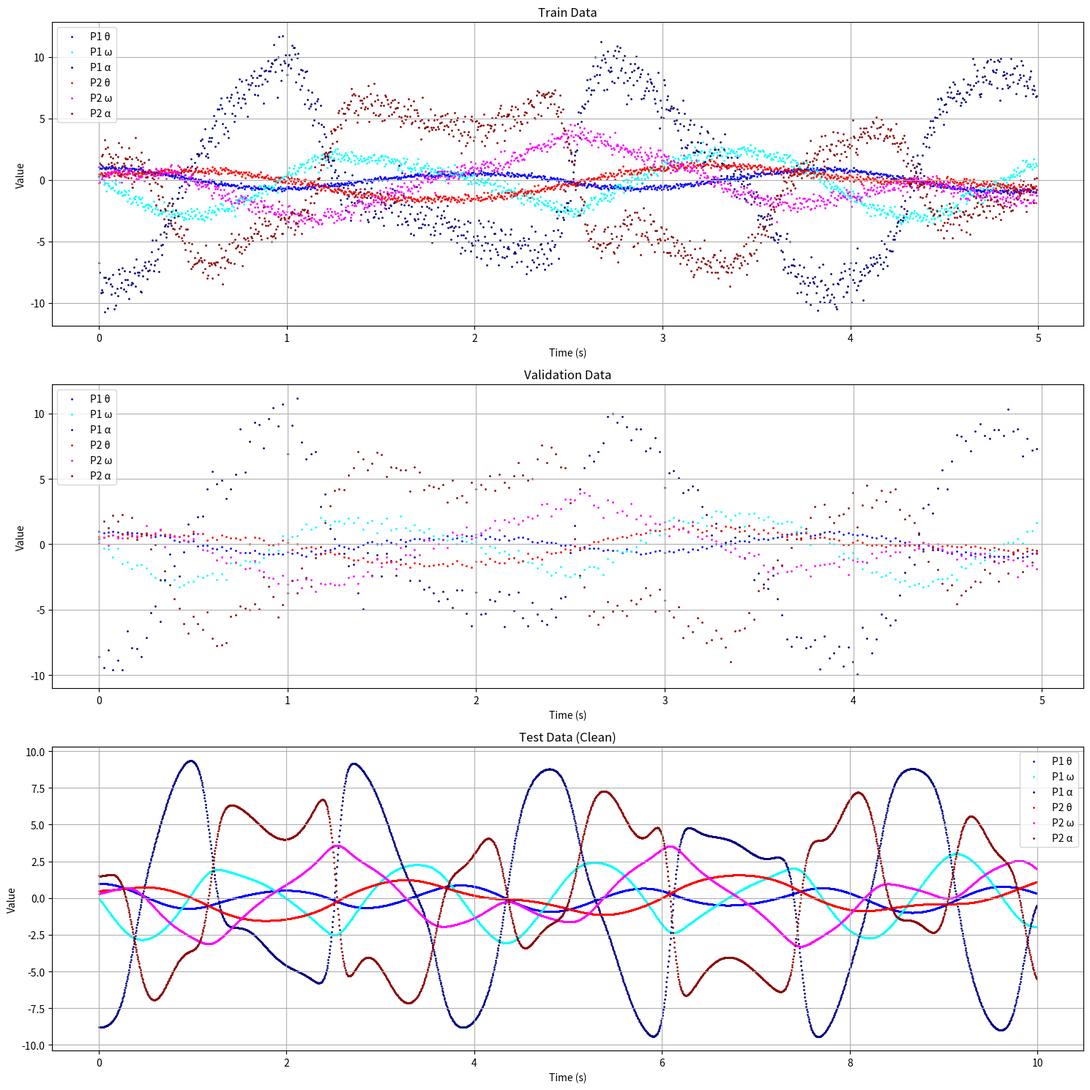

Source code (Python):
import numpy as np
import matplotlib.pyplot as plt
import os
from scipy.integrate import odeint

class DoublePendulum:
    """이중 진자 시스템을 시뮬레이션하는 클래스"""
    
    def __init__(self, m1, m2, L1, L2, g, c=0.0, noise_level=0.0):
        """
        Args:
            m1: 첫 번째 진자의 질량 (kg)
            m2: 두 번째 진자의 질량 (kg)
            L1: 첫 번째 진자의 길이 (m)
            L2: 두 번째 진자의 길이 (m)
            g: 중력 가속도 (m/s^2)
            c: 감쇠 계수
            noise_level: 노이즈 수준 (0.0 ~ 1.0)
        """
        self.m1 = m1
        self.m2 = m2
        self.L1 = L1
        self.L2 = L2
        self.g = g
        self.c = c
        self.noise_level = noise_level
        self.data_type = 'clean' if noise_level == 0.0 else f'noise_{int(noise_level*100)}%'
        
        # 데이터 저장을 위한 속성 초기화
        self.t = None
        self.theta1 = None
        self.omega1 = None
        self.theta2 = None
        self.omega2 = None
        self.alpha1 = None
        self.alpha2 = None
        
        self.theta1_noisy = None
        self.omega1_noisy = None
        self.theta2_noisy = None
        self.omega2_noisy = None
        self.alpha1_noisy = None
        self.alpha2_noisy = None
        
        self.train_data = None
        self.valid_data = None
        self.test_data = None

    def ode(self, state, t):
        """이중 진자의 운동 방정식을 정의하는 함수
        
        state = [theta1, omega1, theta2, omega2]
        """
        theta1, omega1, theta2, omega2 = state
        delta = theta1 - theta2
        
        denom = 2*self.m1 + self.m2 - self.m2 * np.cos(2*delta)
        # 각속도 미분 (표준 이중진자 방정식에 간단한 감쇠항 - c*omega를 추가)
        dtheta1 = omega1
        dtheta2 = omega2
        
        domega1 = (
            -self.g*(2*self.m1+self.m2)*np.sin(theta1)
            - self.m2*self.g*np.sin(theta1-2*theta2)
            - 2*np.sin(delta)*self.m2*(omega2**2*self.L2 + omega1**2*self.L1*np.cos(delta))
        ) / (self.L1 * denom) - self.c*omega1
        
        domega2 = (
            2*np.sin(delta)*(omega1**2*self.L1*(self.m1+self.m2)
            + self.g*(self.m1+self.m2)*np.cos(theta1)
            + omega2**2*self.L2*self.m2*np.cos(delta))
        ) / (self.L2 * denom) - self.c*omega2
        
        return [dtheta1, domega1, dtheta2, domega2]

    def generate_data(self, theta1_0, omega1_0, theta2_0, omega2_0, stoptime=10.0, numpoints=5000):
        """주어진 초기 조건으로 이중 진자 운동 데이터를 생성
        
        Args:
            theta1_0: 첫 번째 진자의 초기 각도 (rad)
            omega1_0: 첫 번째 진자의 초기 각속도 (rad/s)
            theta2_0: 두 번째 진자의 초기 각도 (rad)
            omega2_0: 두 번째 진자의 초기 각속도 (rad/s)
            stoptime: 시뮬레이션 시간 (s)
            numpoints: 데이터 포인트 수
        
        Returns:
            tuple: (theta1, omega1, alpha1, theta2, omega2, alpha2) 노이즈 없는 원본 데이터
        """
        self.t = np.linspace(0, stoptime, numpoints)
        initial_conditions = [theta1_0, omega1_0, theta2_0, omega2_0]
        
        solution = odeint(self.ode, initial_conditions, self.t)
        self.theta1 = solution[:, 0]
        self.omega1 = solution[:, 1]
        self.theta2 = solution[:, 2]
        self.omega2 = solution[:, 3]
        
        self.alpha1 = np.gradient(self.omega1, self.t)
        self.alpha2 = np.gradient(self.omega2, self.t)
        
        self._add_noise()
        
        return (self.theta1, self.omega1, self.alpha1,
                self.theta2, self.omega2, self.alpha2)

    def _add_noise(self):
        """생성된 데이터에 가우시안 노이즈 추가"""
        if self.noise_level > 0:
            amps = {
                'theta1': np.max(np.abs(self.theta1)),
                'omega1': np.max(np.abs(self.omega1)),
                'alpha1': np.max(np.abs(self.alpha1)),
                'theta2': np.max(np.abs(self.theta2)),
                'omega2': np.max(np.abs(self.omega2)),
                'alpha2': np.max(np.abs(self.alpha2))
            }
            np.random.seed(42)
            self.theta1_noisy = self.theta1 + np.random.normal(0, self.noise_level * amps['theta1'], self.theta1.shape)
            self.omega1_noisy = self.omega1 + np.random.normal(0, self.noise_level * amps['omega1'], self.omega1.shape)
            self.alpha1_noisy = self.alpha1 + np.random.normal(0, self.noise_level * amps['alpha1'], self.alpha1.shape)
            
            self.theta2_noisy = self.theta2 + np.random.normal(0, self.noise_level * amps['theta2'], self.theta2.shape)
            self.omega2_noisy = self.omega2 + np.random.normal(0, self.noise_level * amps['omega2'], self.omega2.shape)
            self.alpha2_noisy = self.alpha2 + np.random.normal(0, self.noise_level * amps['alpha2'], self.alpha2.shape)
        else:
            self.theta1_noisy = self.theta1.copy()
            self.omega1_noisy = self.omega1.copy()
            self.alpha1_noisy = self.alpha1.copy()
            
            self.theta2_noisy = self.theta2.copy()
            self.omega2_noisy = self.omega2.copy()
            self.alpha2_noisy = self.alpha2.copy()

    def split_data(self, train_size=1000, valid_size=200, test_size=1000, timestep=5):
        """데이터를 학습, 검증, 테스트 세트로 분할
        
        데이터는 시간과 두 진자의 (각도, 각속도, 각가속도)를 포함 (총 7열)
        학습과 검증 데이터는 noisy 데이터를, 테스트 데이터는 clean 데이터를 사용합니다.
        
        Returns:
            tuple: (train_data, valid_data, test_data)
        """
        if self.t is None:
            raise ValueError("먼저 데이터를 생성하세요 (generate_data 메소드 호출)")
        
        # noisy 데이터를 학습/검증용, clean 데이터를 테스트용으로 사용
        data_noisy = np.column_stack((
            self.t,
            self.theta1_noisy,
            self.omega1_noisy,
            self.alpha1_noisy,
            self.theta2_noisy,
            self.omega2_noisy,
            self.alpha2_noisy
        ))
        data_clean = np.column_stack((
            self.t,
            self.theta1,
            self.omega1,
            self.alpha1,
            self.theta2,
            self.omega2,
            self.alpha2
        ))
        
        # 학습 데이터 인덱스 (0부터 시작)
        train_indices = np.arange(0, train_size * timestep, timestep)
        
        # 검증 데이터 인덱스 (offset = 1로 겹치지 않게)
        valid_start = 1
        valid_indices = np.arange(valid_start, valid_start + valid_size * timestep * 5, timestep * 5)
        
        # 테스트 데이터 인덱스 (offset = 2로 겹치지 않게)
        test_start = 2
        test_indices = np.arange(test_start, test_start + test_size * timestep, timestep)
        
        self.train_data = data_noisy[train_indices]
        self.valid_data = data_noisy[valid_indices]
        self.test_data = data_clean[test_indices]
        
        print("\n데이터 분할 정보:")
        print(f"학습 데이터: {len(self.train_data)} 샘플, 시간 범위: [{self.train_data[0,0]:.2f}, {self.train_data[-1,0]:.2f}]")
        print(f"검증 데이터: {len(self.valid_data)} 샘플, 시간 범위: [{self.valid_data[0,0]:.2f}, {self.valid_data[-1,0]:.2f}]")
        print(f"테스트 데이터 (클린): {len(self.test_data)} 샘플, 시간 범위: [{self.test_data[0,0]:.2f}, {self.test_data[-1,0]:.2f}]")
        
        # 인덱스 겹침 확인
        if len(np.intersect1d(train_indices, valid_indices)) == 0:
            print("Train과 Validation 데이터 간 겹침 없음.")
        if len(np.intersect1d(train_indices, test_indices)) == 0:
            print("Train과 Test 데이터 간 겹침 없음.")
        if len(np.intersect1d(valid_indices, test_indices)) == 0:
            print("Validation과 Test 데이터 간 겹침 없음.")
        
        return self.train_data, self.valid_data, self.test_data

    def plot_data(self, save_dir):
        """데이터를 시각화하여 저장
        
        각 데이터셋(Train, Valid, Test)에 대해 한 subplot에 두 진자의
        각도, 각속도, 각가속도를 서로 다른 색상으로 표시.
        """
        if any(x is None for x in [self.train_data, self.valid_data, self.test_data]):
            raise ValueError("먼저 데이터를 분할하세요 (split_data 메소드 호출)")
        
        os.makedirs(save_dir, exist_ok=True)
        plt.figure(figsize=(15, 15))
        
        # Train 데이터 플롯
        plt.subplot(3, 1, 1)
        plt.scatter(self.train_data[:, 0], self.train_data[:, 1], s=1, color='blue', label='P1 θ')
        plt.scatter(self.train_data[:, 0], self.train_data[:, 2], s=1, color='cyan', label='P1 ω')
        plt.scatter(self.train_data[:, 0], self.train_data[:, 3], s=1, color='navy', label='P1 α')
        plt.scatter(self.train_data[:, 0], self.train_data[:, 4], s=1, color='red', label='P2 θ')
        plt.scatter(self.train_data[:, 0], self.train_data[:, 5], s=1, color='magenta', label='P2 ω')
        plt.scatter(self.train_data[:, 0], self.train_data[:, 6], s=1, color='darkred', label='P2 α')
        plt.title("Train Data")
        plt.xlabel("Time (s)")
        plt.ylabel("Value")
        plt.legend()
        plt.grid(True)
        
        # Validation 데이터 플롯
        plt.subplot(3, 1, 2)
        plt.scatter(self.valid_data[:, 0], self.valid_data[:, 1], s=1, color='blue', label='P1 θ')
        plt.scatter(self.valid_data[:, 0], self.valid_data[:, 2], s=1, color='cyan', label='P1 ω')
        plt.scatter(self.valid_data[:, 0], self.valid_data[:, 3], s=1, color='navy', label='P1 α')
        plt.scatter(self.valid_data[:, 0], self.valid_data[:, 4], s=1, color='red', label='P2 θ')
        plt.scatter(self.valid_data[:, 0], self.valid_data[:, 5], s=1, color='magenta', label='P2 ω')
        plt.scatter(self.valid_data[:, 0], self.valid_data[:, 6], s=1, color='darkred', label='P2 α')
        plt.title("Validation Data")
        plt.xlabel("Time (s)")
        plt.ylabel("Value")
        plt.legend()
        plt.grid(True)
        
        # Test 데이터 플롯
        plt.subplot(3, 1, 3)
        plt.scatter(self.test_data[:, 0], self.test_data[:, 1], s=1, color='blue', label='P1 θ')
        plt.scatter(self.test_data[:, 0], self.test_data[:, 2], s=1, color='cyan', label='P1 ω')
        plt.scatter(self.test_data[:, 0], self.test_data[:, 3], s=1, color='navy', label='P1 α')
        plt.scatter(self.test_data[:, 0], self.test_data[:, 4], s=1, color='red', label='P2 θ')
        plt.scatter(self.test_data[:, 0], self.test_data[:, 5], s=1, color='magenta', label='P2 ω')
        plt.scatter(self.test_data[:, 0], self.test_data[:, 6], s=1, color='darkred', label='P2 α')
        plt.title("Test Data (Clean)")
        plt.xlabel("Time (s)")
        plt.ylabel("Value")
        plt.legend()
        plt.grid(True)
        
        plt.tight_layout()
        plt.savefig(os.path.join(save_dir, f'{self.data_type}_data_plot.png'), dpi=300, bbox_inches='tight')
        plt.close()
    
    def save_data(self, save_dir):
        """데이터를 텍스트 파일로 저장
        
        Train, Validation, Test 각각에 대해 시간과 두 진자의 (각도, 각속도, 각가속도)를 저장
        """
        if any(x is None for x in [self.train_data, self.valid_data, self.test_data]):
            raise ValueError("먼저 데이터를 분할하세요 (split_data 메소드 호출)")
        
        os.makedirs(save_dir, exist_ok=True)
        datasets = {
            'train': self.train_data,
            'valid': self.valid_data,
            'test': self.test_data
        }
        
        for name, data in datasets.items():
            input_file = os.path.join(save_dir, f'{self.data_type}_input_{name}.txt')
            np.savetxt(input_file, data[:, 0:1], header='time', delimiter='\t', comments='')
            output_file = os.path.join(save_dir, f'{self.data_type}_output_{name}.txt')
            header = 'theta1\tomega1\talpha1\ttheta2\tomega2\talpha2'
            np.savetxt(output_file, data[:, 1:], header=header, delimiter='\t', comments='')
        
        print(f"\n데이터가 {save_dir} 디렉토리에 저장되었습니다.")

# ----------------------------------------------------------------
# 예제 함수: chaotic 및 moderate 상태에 따른 데이터 생성
# ----------------------------------------------------------------
def double_pen_chaotic(noise_level=0.0):
    """Chaotic 상태의 이중 진자 데이터 생성
       - m1=1.0, m2=2.0, L1=2.0, L2=1.0, g=9.81, c는 필요시 설정 (여기서는 0.0)
       - 초기 조건: theta1_0=pi, omega1_0=0, theta2_0=pi/2, omega2_0=0
    """
    noise_level_path = 'clean' if noise_level == 0.0 else f'noise_{int(noise_level*100)}%'
    pendulum = DoublePendulum(m1=1.0, m2=2.0, L1=2.0, L2=1.0, g=9.81, c=0.0, noise_level=noise_level)
    pendulum.generate_data(theta1_0=np.pi, omega1_0=0.0, theta2_0=np.pi/2, omega2_0=0.0, stoptime=10.0, numpoints=10010)
    pendulum.split_data(train_size=1000, valid_size=200, test_size=2000, timestep=5)
    save_dir = os.path.join("data", "double_pendulum", "chaotic", noise_level_path)
    pendulum.plot_data(save_dir=save_dir)
    pendulum.save_data(save_dir=save_dir)

def double_pen_moderate(noise_level=0.0):
    """Moderate 상태의 이중 진자 데이터 생성
       - m1=2.0, m2=0.5, L1=1.0, L2=2.0, g=9.81, c는 필요시 설정 (여기서는 0.0)
       - 초기 조건: theta1_0=1.0, omega1_0=0, theta2_0=0.5, omega2_0=0.3
    """
    noise_level_path = 'clean' if noise_level == 0.0 else f'noise_{int(noise_level*100)}%'
    pendulum = DoublePendulum(m1=2.0, m2=0.5, L1=1.0, L2=2.0, g=9.81, c=0.0, noise_level=noise_level)
    pendulum.generate_data(theta1_0=1.0, omega1_0=0.0, theta2_0=0.5, omega2_0=0.3, stoptime=10.0, numpoints=10010)
    pendulum.split_data(train_size=1000, valid_size=200, test_size=2000, timestep=5)
    save_dir = os.path.join("data", "double_pendulum", "moderate", noise_level_path)
    pendulum.plot_data(save_dir=save_dir)
    pendulum.save_data(save_dir=save_dir)

# ----------------------------------------------------------------
# Main 실행 부분
# ----------------------------------------------------------------
if __name__ == "__main__":
    # 원하는 노이즈 수준 (0.0은 clean, 그 외 0~1 사이 값)
    noise_level = 0.1
    is_chaotic = False  # True: chaotic state, False: moderate state
    
    if is_chaotic:
        print("Chaotic 상태의 이중 진자 데이터 생성:")
        double_pen_chaotic(noise_level=noise_level)
    else:
        print("Moderate 상태의 이중 진자 데이터 생성:")
        double_pen_moderate(noise_level=noise_level)
